The GitHub repository KeshavRathii/Tomato-leaf-disease-detection-using-ViT contains a labelled image folder "fp2" with 4 categories: tomato brown spots, tomato blight leaf, tomato healthy, tomato leaf yellow virus. Examples follow, each with its label.

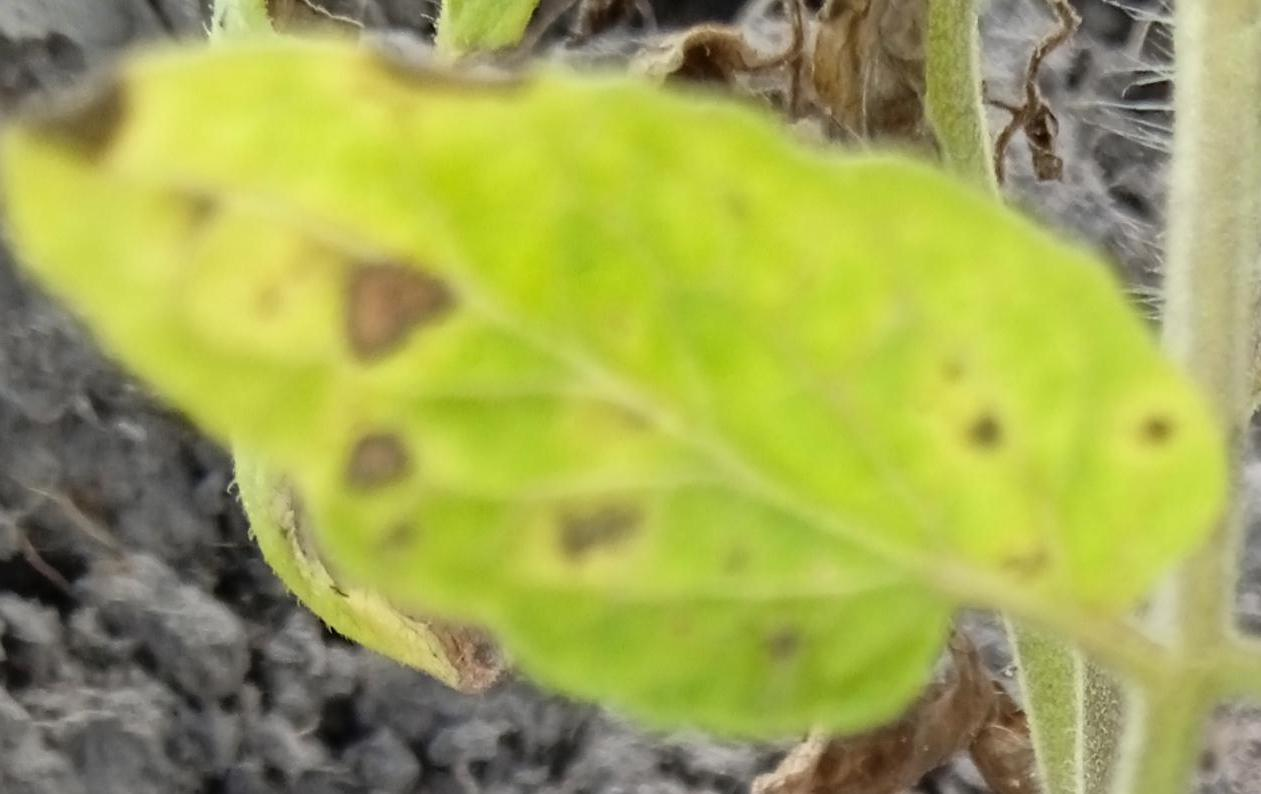
Label: tomato brown spots

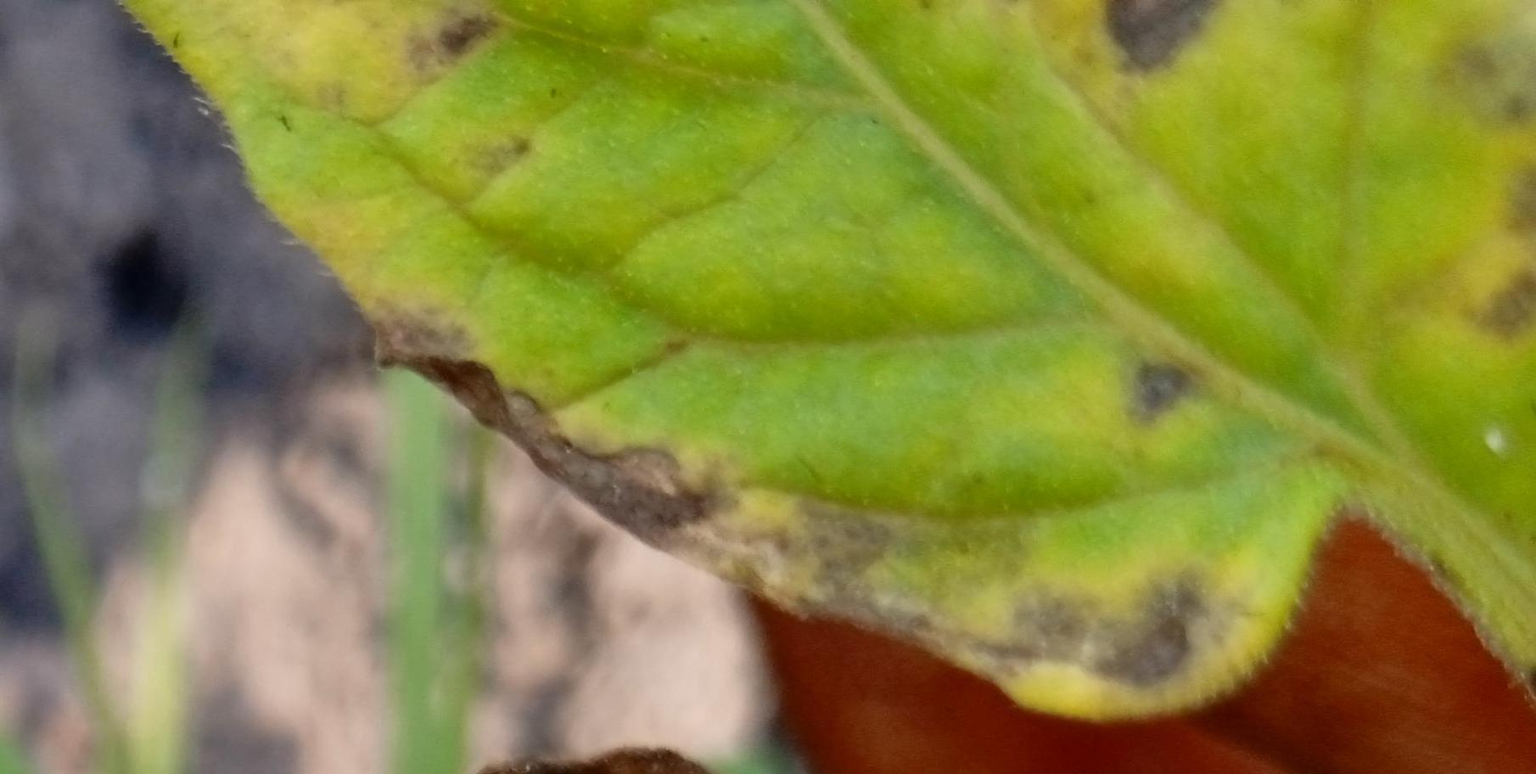
Label: tomato brown spots

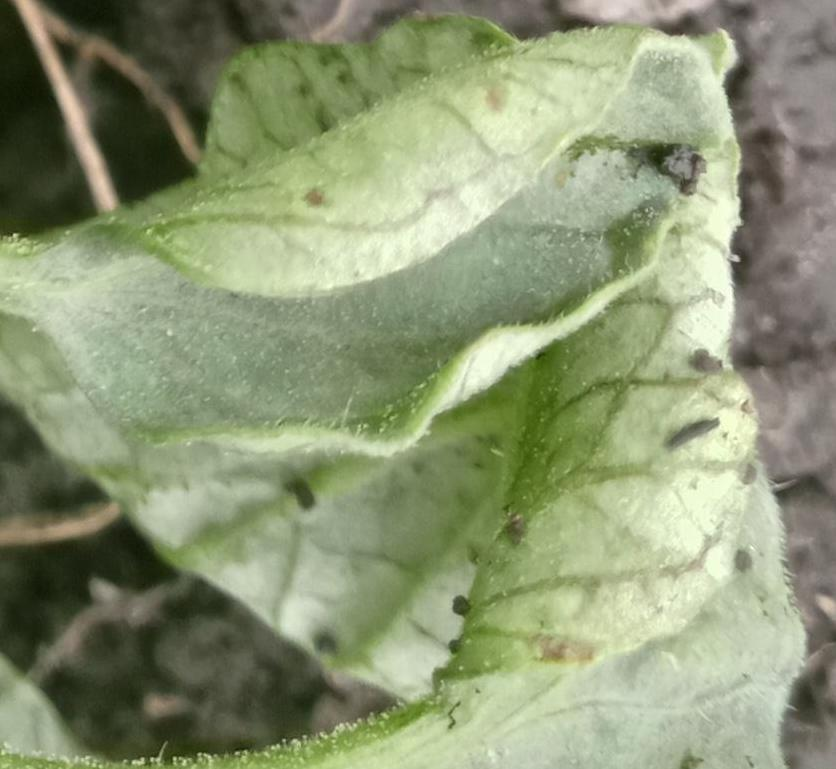
Label: tomato leaf yellow virus

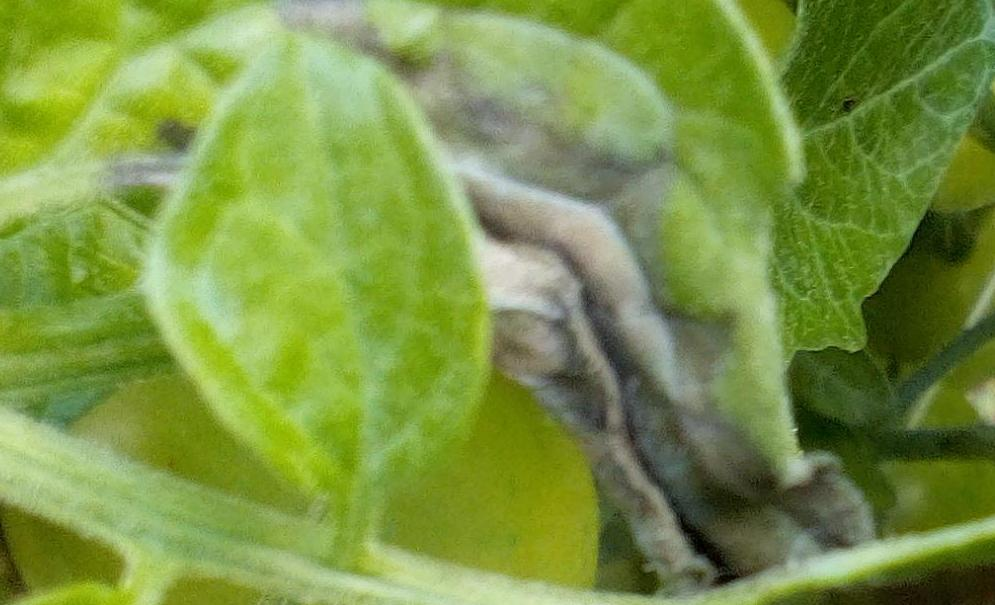
Label: tomato blight leaf

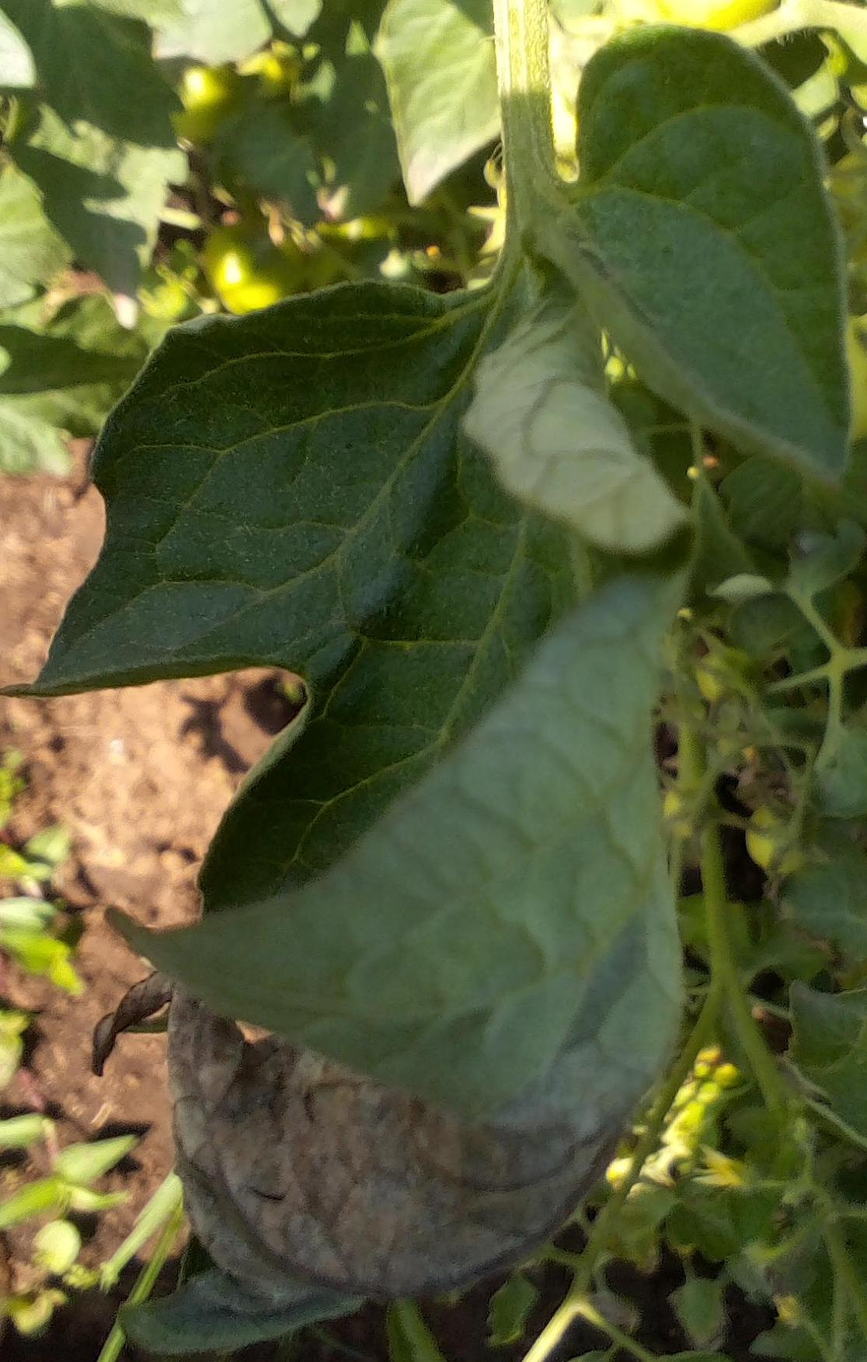
Label: tomato blight leaf

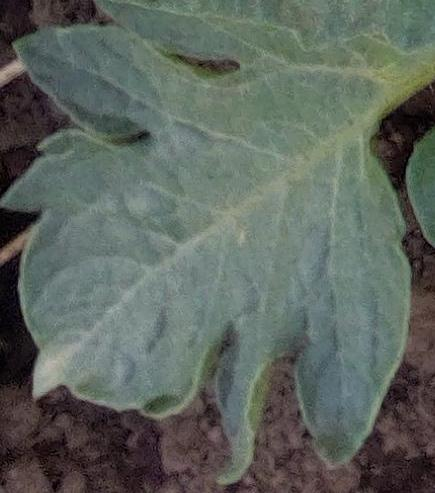
Label: tomato healthy
